4-way image classification set "processed" from GitHub (Pengke007/soybean-disease-detection); label vocabulary: bacterial blight, frogeye, healthy, soybean rust.

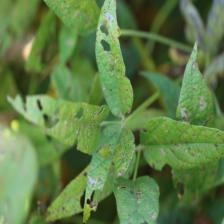
Label: frogeye

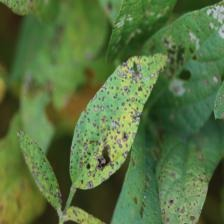
Label: frogeye

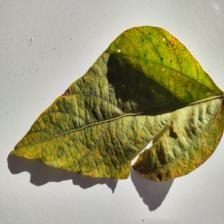
Label: soybean rust

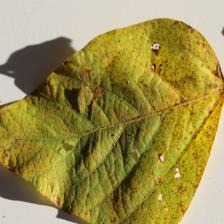
Label: soybean rust

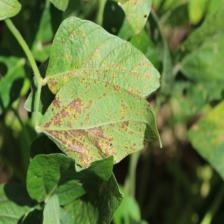
Label: bacterial blight

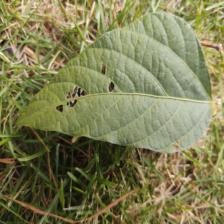
Label: healthy
